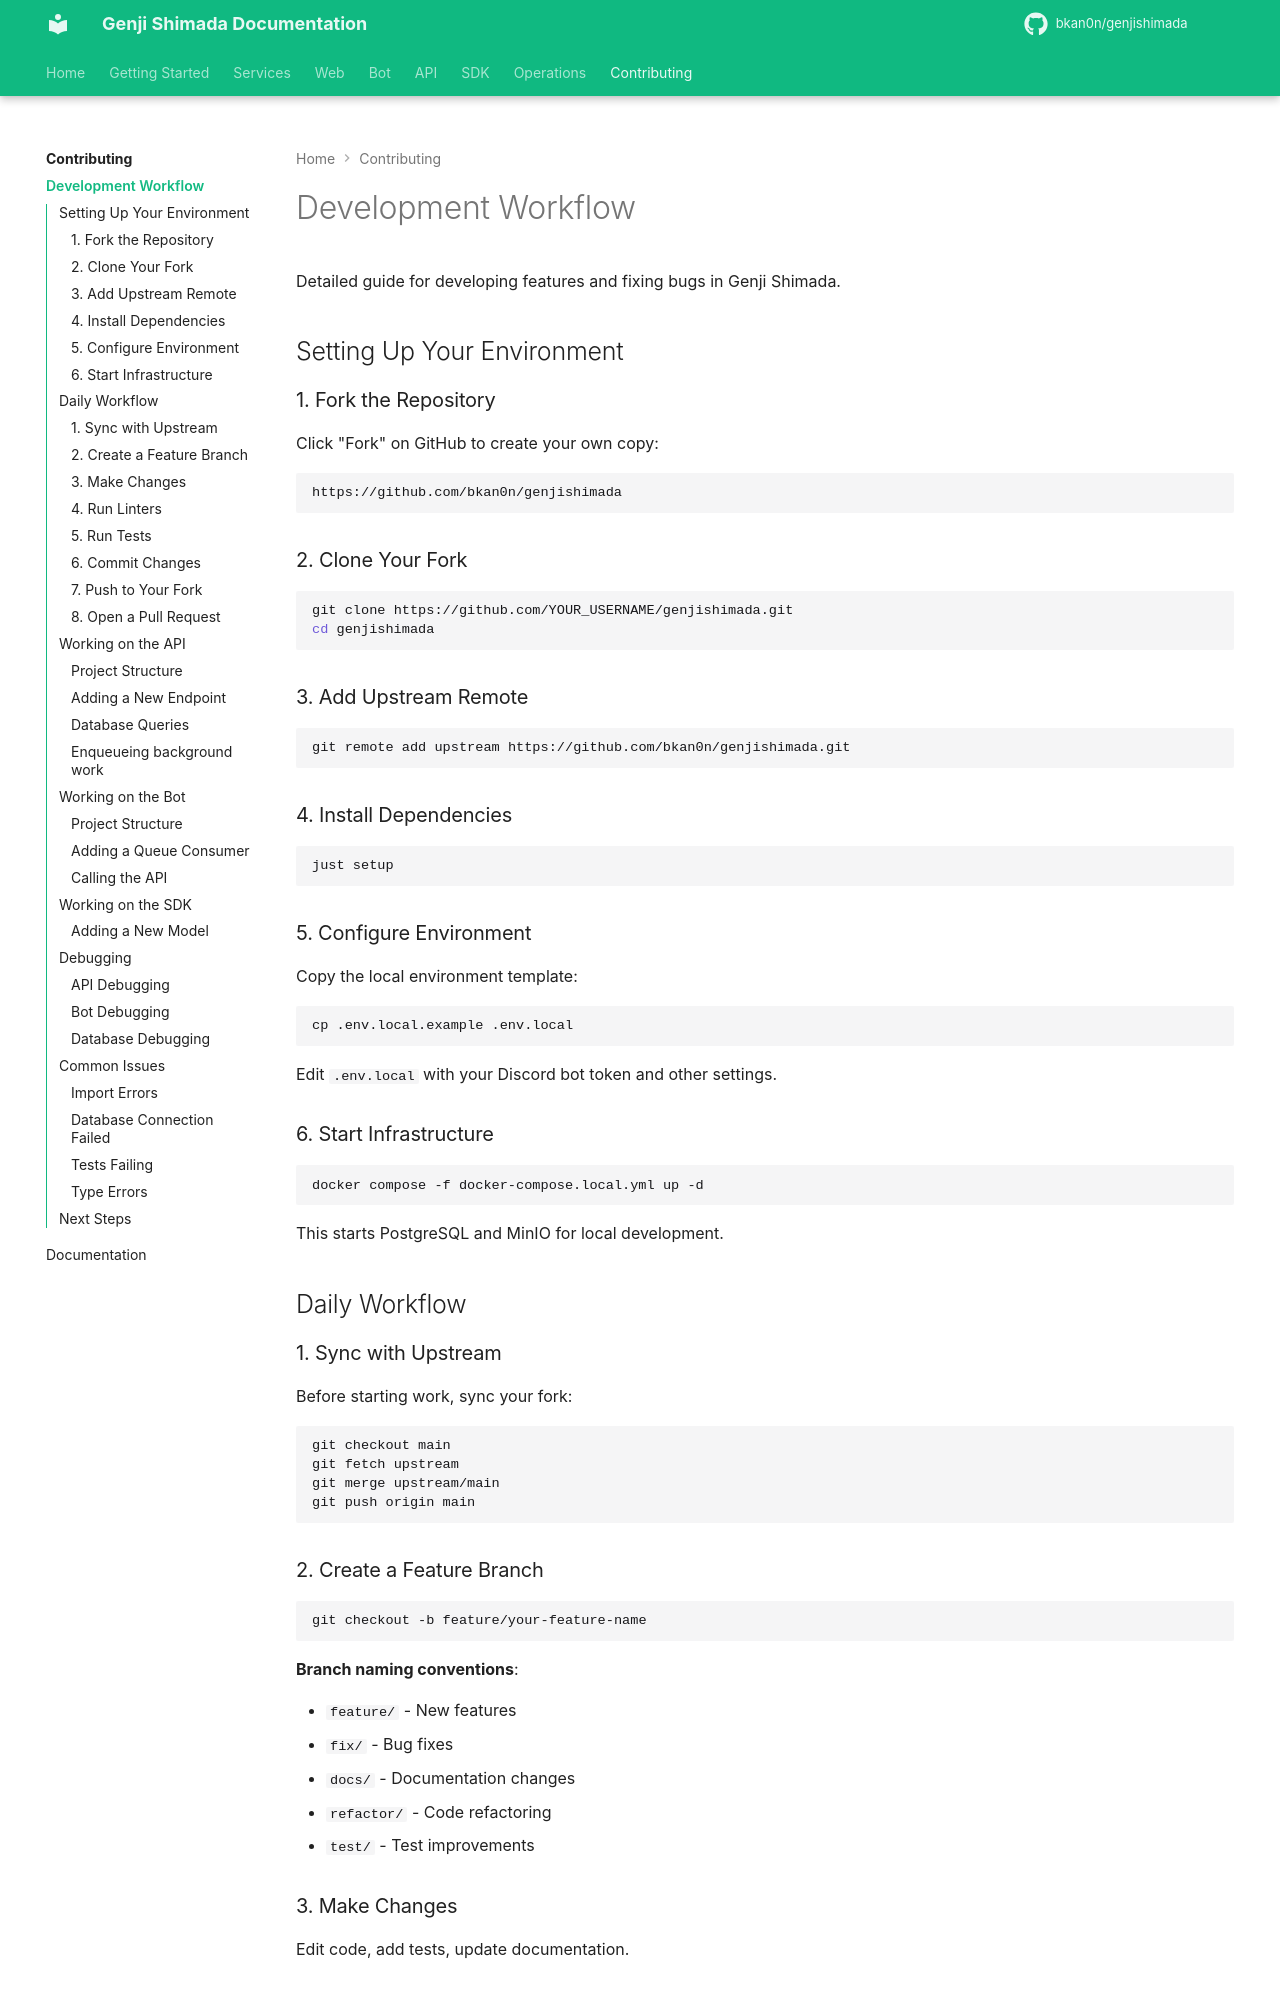

repository: bkan0n/genjishimada · page: contributing/workflow/index.html · generator: mkdocs

# Development Workflow

Detailed guide for developing features and fixing bugs in Genji Shimada.

## Setting Up Your Environment

### 1. Fork the Repository

Click "Fork" on GitHub to create your own copy:

```
https://github.com/bkan0n/genjishimada
```

### 2. Clone Your Fork

```bash
git clone https://github.com/YOUR_USERNAME/genjishimada.git
cd genjishimada
```

### 3. Add Upstream Remote

```bash
git remote add upstream https://github.com/bkan0n/genjishimada.git
```

### 4. Install Dependencies

```bash
just setup
```

### 5. Configure Environment

Copy the local environment template:

```bash
cp .env.local.example .env.local
```

Edit `.env.local` with your Discord bot token and other settings.

### 6. Start Infrastructure

```bash
docker compose -f docker-compose.local.yml up -d
```

This starts PostgreSQL and MinIO for local development.

## Daily Workflow

### 1. Sync with Upstream

Before starting work, sync your fork:

```bash
git checkout main
git fetch upstream
git merge upstream/main
git push origin main
```

### 2. Create a Feature Branch

```bash
git checkout -b feature/your-feature-name
```

**Branch naming conventions**:

- `feature/` - New features
- `fix/` - Bug fixes
- `docs/` - Documentation changes
- `refactor/` - Code refactoring
- `test/` - Test improvements

### 3. Make Changes

Edit code, add tests, update documentation.

### 4. Run Linters

```bash
just lint-all
```

This runs:

- Ruff (formatting and linting)
- BasedPyright (type checking)

**Fix linting issues**:

```bash
# Format code
uv run ruff format .

# Auto-fix linting issues
uv run ruff check --fix .
```
